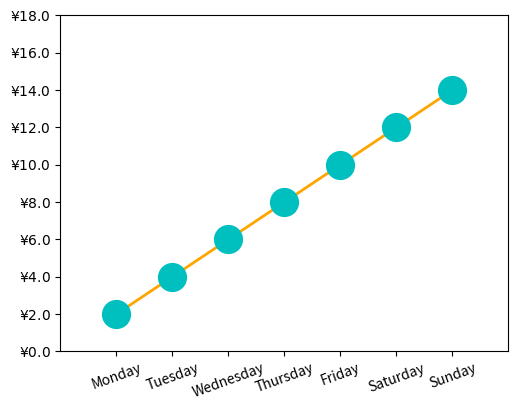

Generate this figure with matplotlib:
import matplotlib.pyplot as plt
import numpy as np

from calendar import month_name,day_name
from matplotlib.ticker import FormatStrFormatter

fig = plt.figure()

ax = fig.add_axes([0.2,0.2,0.7,0.7])

x = np.arange(1,8,1)
y = 2*x

ax.plot(x,y,ls="-",lw=2,color="orange",marker="o",ms=20,mfc="c",mec="c")

# RMB ticklabel
ax.yaxis.set_major_formatter(FormatStrFormatter(r"$\yen%1.1f$"))
# dayName ticklabel
plt.xticks(x, day_name[0:7],rotation=20)

ax.set_xlim(0, 8)
ax.set_ylim(0, 18)

plt.show()
